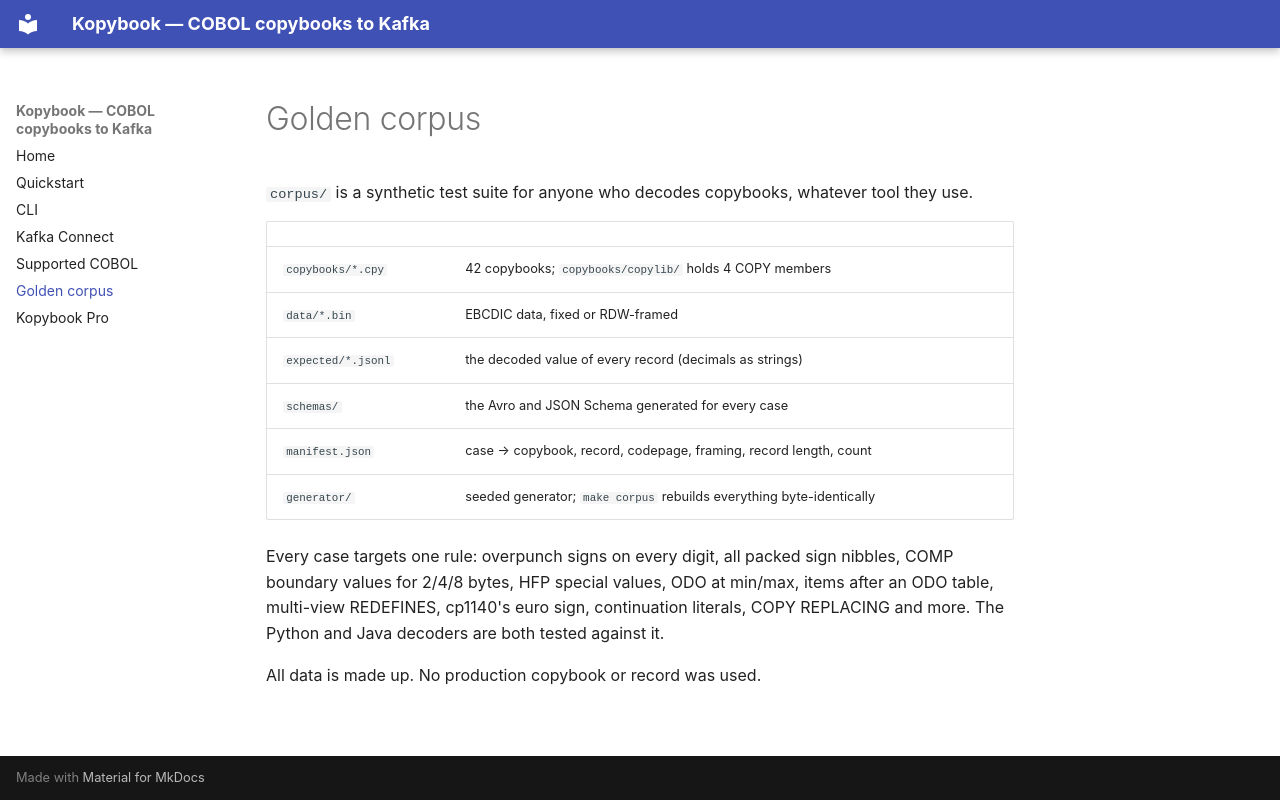

repository: LupovichRan/kopybook · page: corpus/index.html · generator: mkdocs

# Golden corpus

`corpus/` is a synthetic test suite for anyone who decodes copybooks, whatever tool they use.

| | |
|---|---|
| `copybooks/*.cpy` | 42 copybooks; `copybooks/copylib/` holds 4 COPY members |
| `data/*.bin` | EBCDIC data, fixed or RDW-framed |
| `expected/*.jsonl` | the decoded value of every record (decimals as strings) |
| `schemas/` | the Avro and JSON Schema generated for every case |
| `manifest.json` | case → copybook, record, codepage, framing, record length, count |
| `generator/` | seeded generator; `make corpus` rebuilds everything byte-identically |

Every case targets one rule: overpunch signs on every digit, all packed sign nibbles, COMP
boundary values for 2/4/8 bytes, HFP special values, ODO at min/max, items after an ODO
table, multi-view REDEFINES, cp1140's euro sign, continuation literals, COPY REPLACING and
more. The Python and Java decoders are both tested against it.

All data is made up. No production copybook or record was used.
